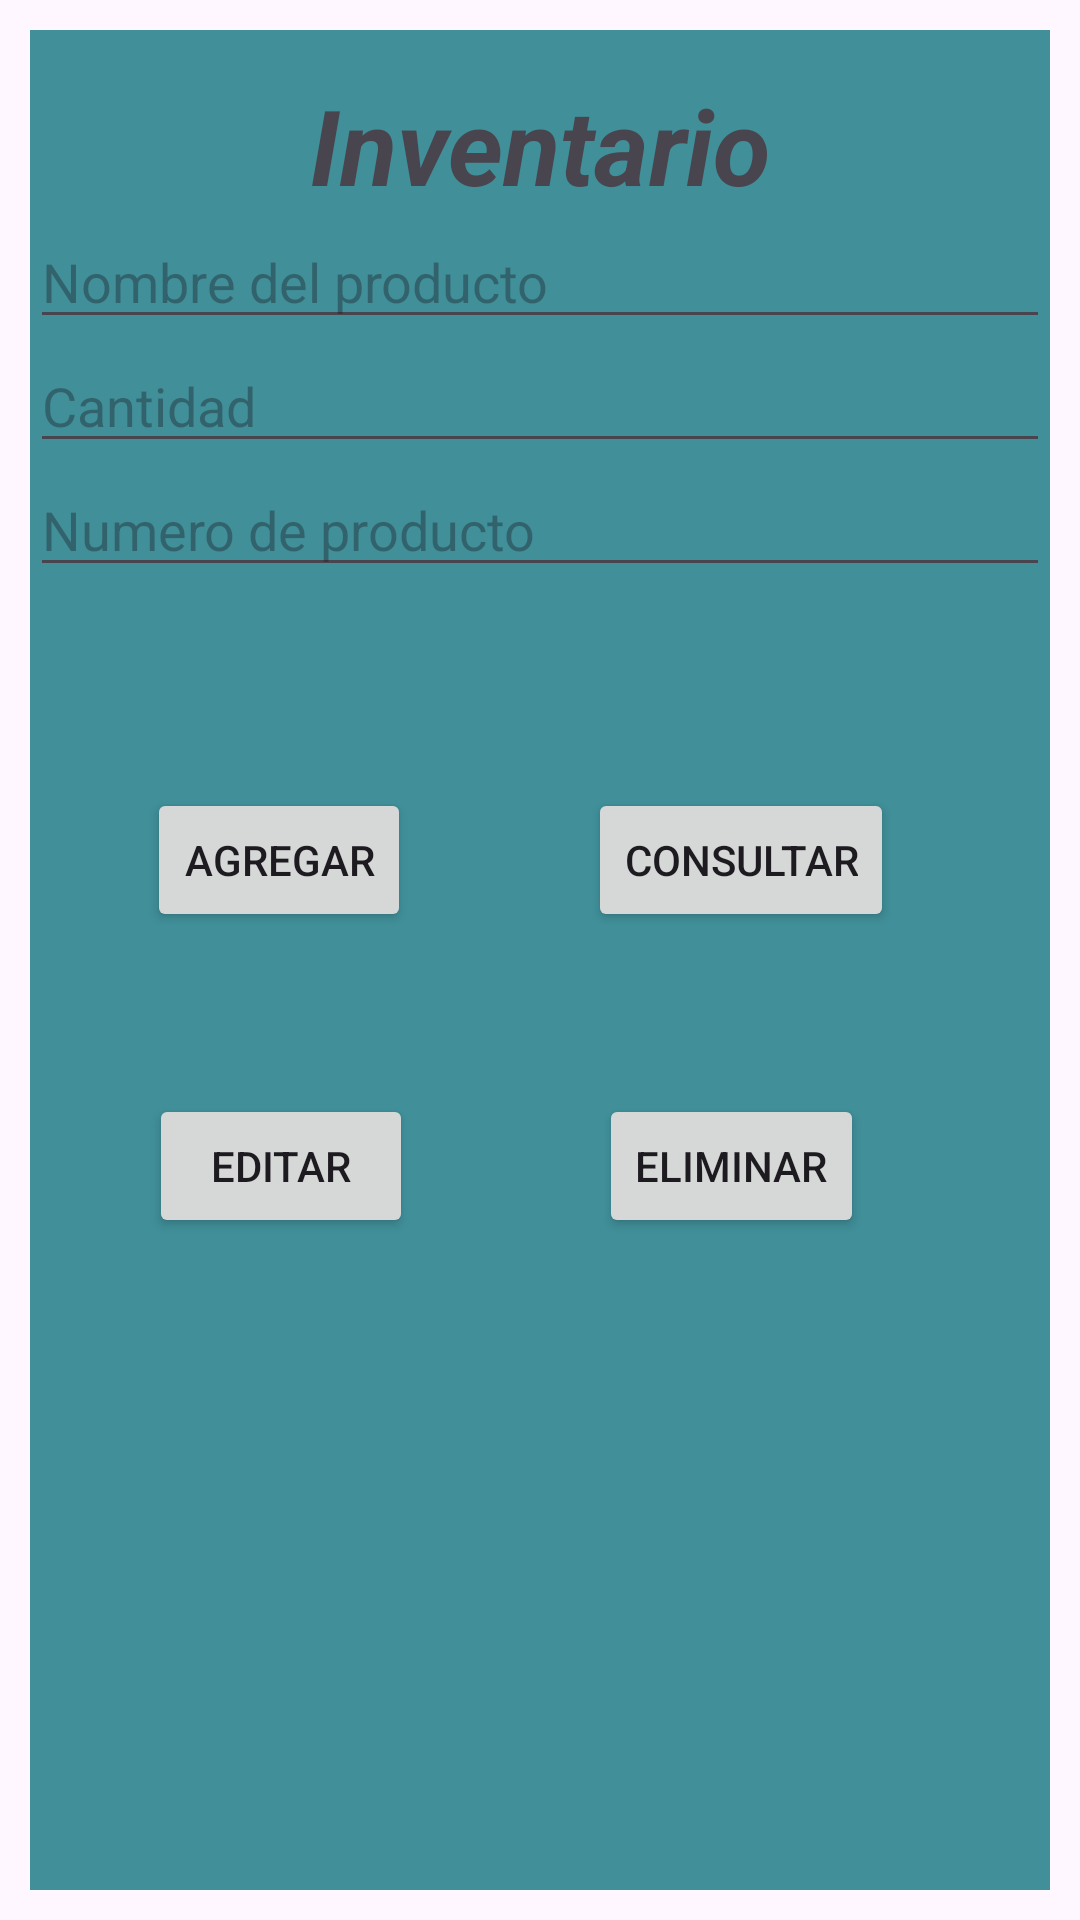

Layout XML and referenced resources for this Android screen:
<!-- AndroidManifest.xml: application theme Theme.ProyectoFInalEscobedo -->
<!-- res/layout/activity_inventario.xml -->
<?xml version="1.0" encoding="utf-8"?>
<androidx.constraintlayout.widget.ConstraintLayout xmlns:android="http://schemas.android.com/apk/res/android"
    xmlns:app="http://schemas.android.com/apk/res-auto"
    xmlns:tools="http://schemas.android.com/tools"
    android:id="@+id/main"
    android:layout_width="match_parent"
    android:layout_height="match_parent"
    tools:context=".Inventario">

    <LinearLayout
        android:layout_width="match_parent"
        android:layout_height="match_parent"
        android:layout_marginStart="10dp"
        android:layout_marginTop="10dp"
        android:layout_marginEnd="10dp"
        android:layout_marginBottom="10dp"
        android:background="#408F99"
        android:orientation="vertical"
        app:layout_constraintBottom_toBottomOf="parent"
        app:layout_constraintEnd_toEndOf="parent"
        app:layout_constraintStart_toStartOf="parent"
        app:layout_constraintTop_toTopOf="parent">

        <TextView
            android:id="@+id/tvInventario"
            android:layout_width="match_parent"
            android:layout_height="wrap_content"
            android:layout_marginTop="15dp"
            android:gravity="center"
            android:text="Inventario"
            android:textSize="35sp"
            android:textStyle="bold|italic" />

        <EditText
            android:id="@+id/etNombreProducto"
            android:layout_width="match_parent"
            android:layout_height="wrap_content"
            android:ems="10"
            android:hint="Nombre del producto"
            android:inputType="text"
            tools:ignore="TouchTargetSizeCheck" />

        <EditText
            android:id="@+id/etCantidadProducto"
            android:layout_width="match_parent"
            android:layout_height="wrap_content"
            android:ems="10"
            android:hint="Cantidad"
            android:inputType="numberSigned"
            tools:ignore="TouchTargetSizeCheck,SpeakableTextPresentCheck" />

        <EditText
            android:id="@+id/etNumeroProducto"
            android:layout_width="match_parent"
            android:layout_height="wrap_content"
            android:ems="10"
            android:hint="Numero de producto"
            android:inputType="numberSigned"
            tools:ignore="TouchTargetSizeCheck,SpeakableTextPresentCheck" />

        <androidx.constraintlayout.widget.ConstraintLayout
            android:layout_width="match_parent"
            android:layout_height="match_parent">

            <Button
                android:id="@+id/button7"
                android:layout_width="wrap_content"
                android:layout_height="wrap_content"
                android:layout_marginTop="67dp"
                android:layout_marginEnd="59dp"
                android:onClick="agregarExpediente"
                android:text="Agregar"
                app:layout_constraintEnd_toStartOf="@+id/button8"
                app:layout_constraintTop_toTopOf="parent" />

            <Button
                android:id="@+id/button8"
                android:layout_width="wrap_content"
                android:layout_height="wrap_content"
                android:layout_marginTop="67dp"
                android:layout_marginEnd="52dp"
                android:onClick="consultarProducto"
                android:text="Consultar"
                app:layout_constraintEnd_toEndOf="parent"
                app:layout_constraintTop_toTopOf="parent" />

            <Button
                android:id="@+id/button9"
                android:layout_width="wrap_content"
                android:layout_height="wrap_content"
                android:layout_marginTop="54dp"
                android:layout_marginEnd="62dp"
                android:onClick="editarProducto"
                android:text="Editar"
                app:layout_constraintEnd_toStartOf="@+id/button10"
                app:layout_constraintTop_toBottomOf="@+id/button7" />

            <Button
                android:id="@+id/button10"
                android:layout_width="wrap_content"
                android:layout_height="wrap_content"
                android:layout_marginTop="54dp"
                android:layout_marginEnd="62dp"
                android:onClick="eliminarProducto"
                android:text="Eliminar"
                app:layout_constraintEnd_toEndOf="parent"
                app:layout_constraintTop_toBottomOf="@+id/button8" />
        </androidx.constraintlayout.widget.ConstraintLayout>

    </LinearLayout>

</androidx.constraintlayout.widget.ConstraintLayout>
<!-- resources referenced by this layout -->
<resources>
  <style name="Theme.ProyectoFInalEscobedo" parent="Base.Theme.ProyectoFInalEscobedo" />
  <style name="Base.Theme.ProyectoFInalEscobedo" parent="Theme.Material3.DayNight.NoActionBar">
          
          
      </style>
</resources>
